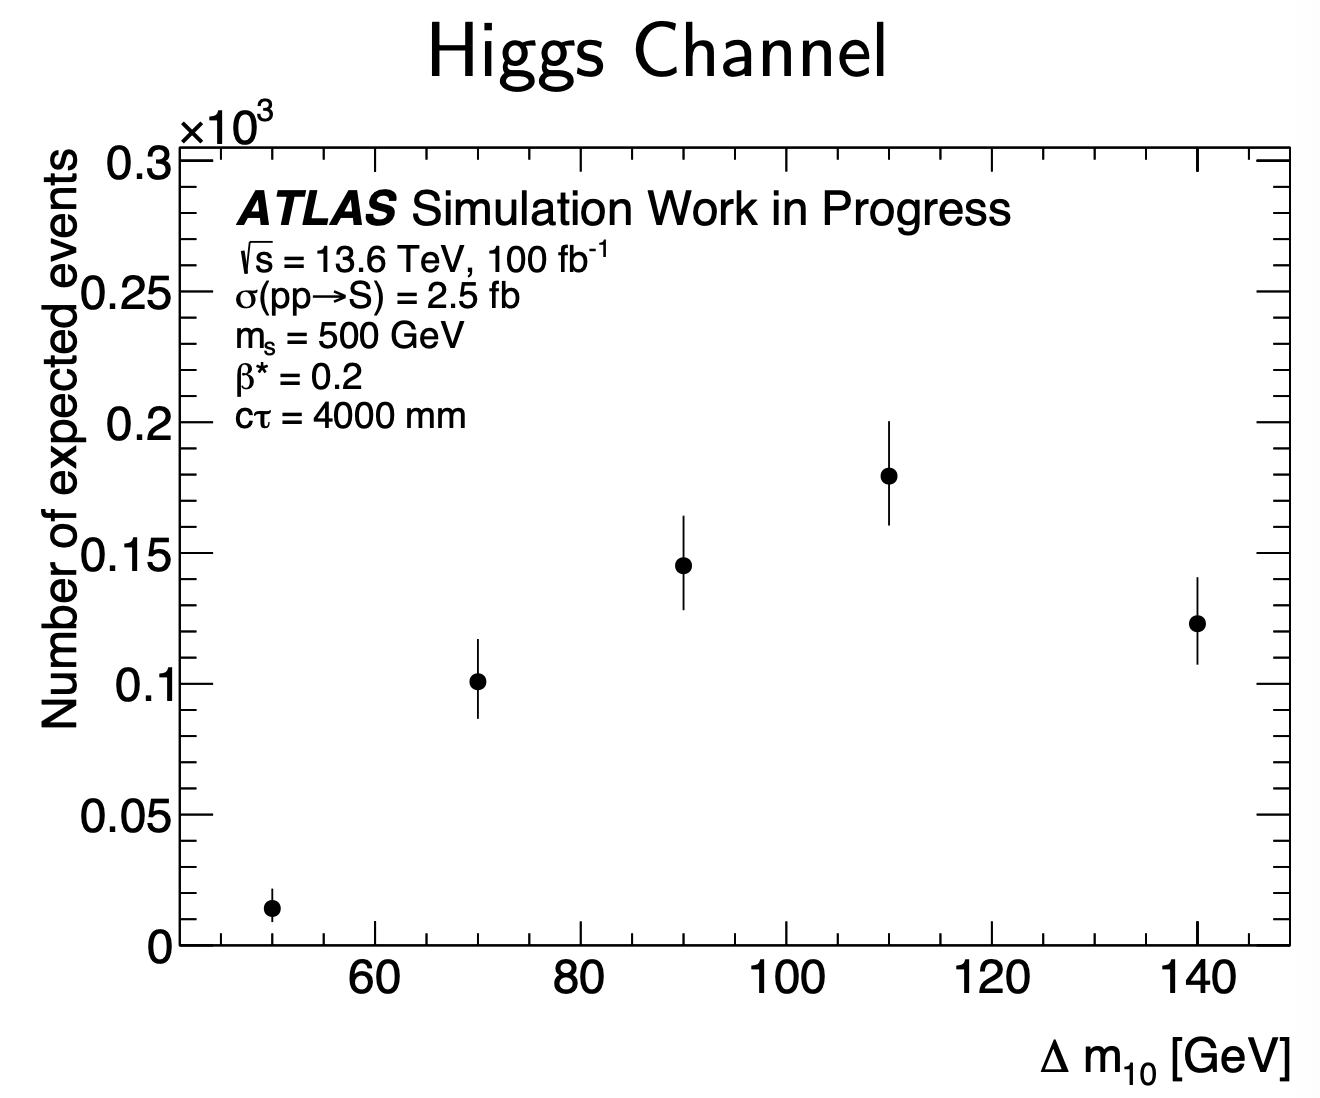

Data behind this chart, as committed beside it:
dm10[GeV], evs[100fb-1]
50, 14.29
69.86, 100.7
89.9, 145.7
110.1, 179.3
140, 123.6
